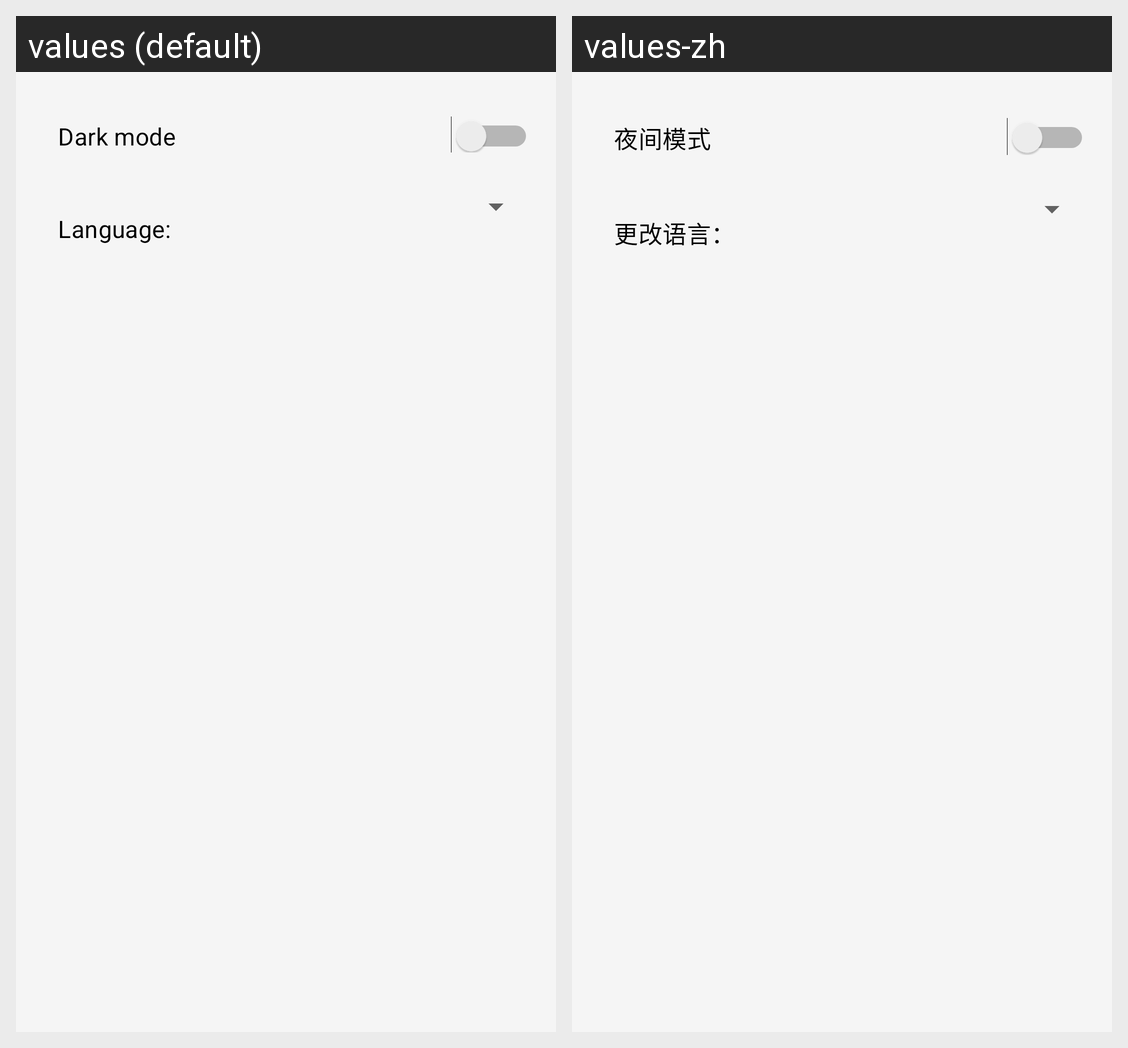

The same Android screen rendered under two of its app's locales, left to right. List the strings drawn on it with the default value and each locale's translation.
Android screen res/layout/fragment_settings.xml rendered under 2 locales, left to right: values (default), values-zh. Device: Nexus 5 (rendered at 1080×1920; each locale shown at half size, 540×960, under a caption strip naming it); theme Theme.ChildSafe.
Strings drawn on this screen, with the default value and each locale's value (text and hints the layout hard-codes, and strings that could not be matched under every locale, appear in the picture but are not listed):

dark_mode
  values: Dark mode
  values-zh: 夜间模式

change_language
  values: Language:
  values-zh: 更改语言：
